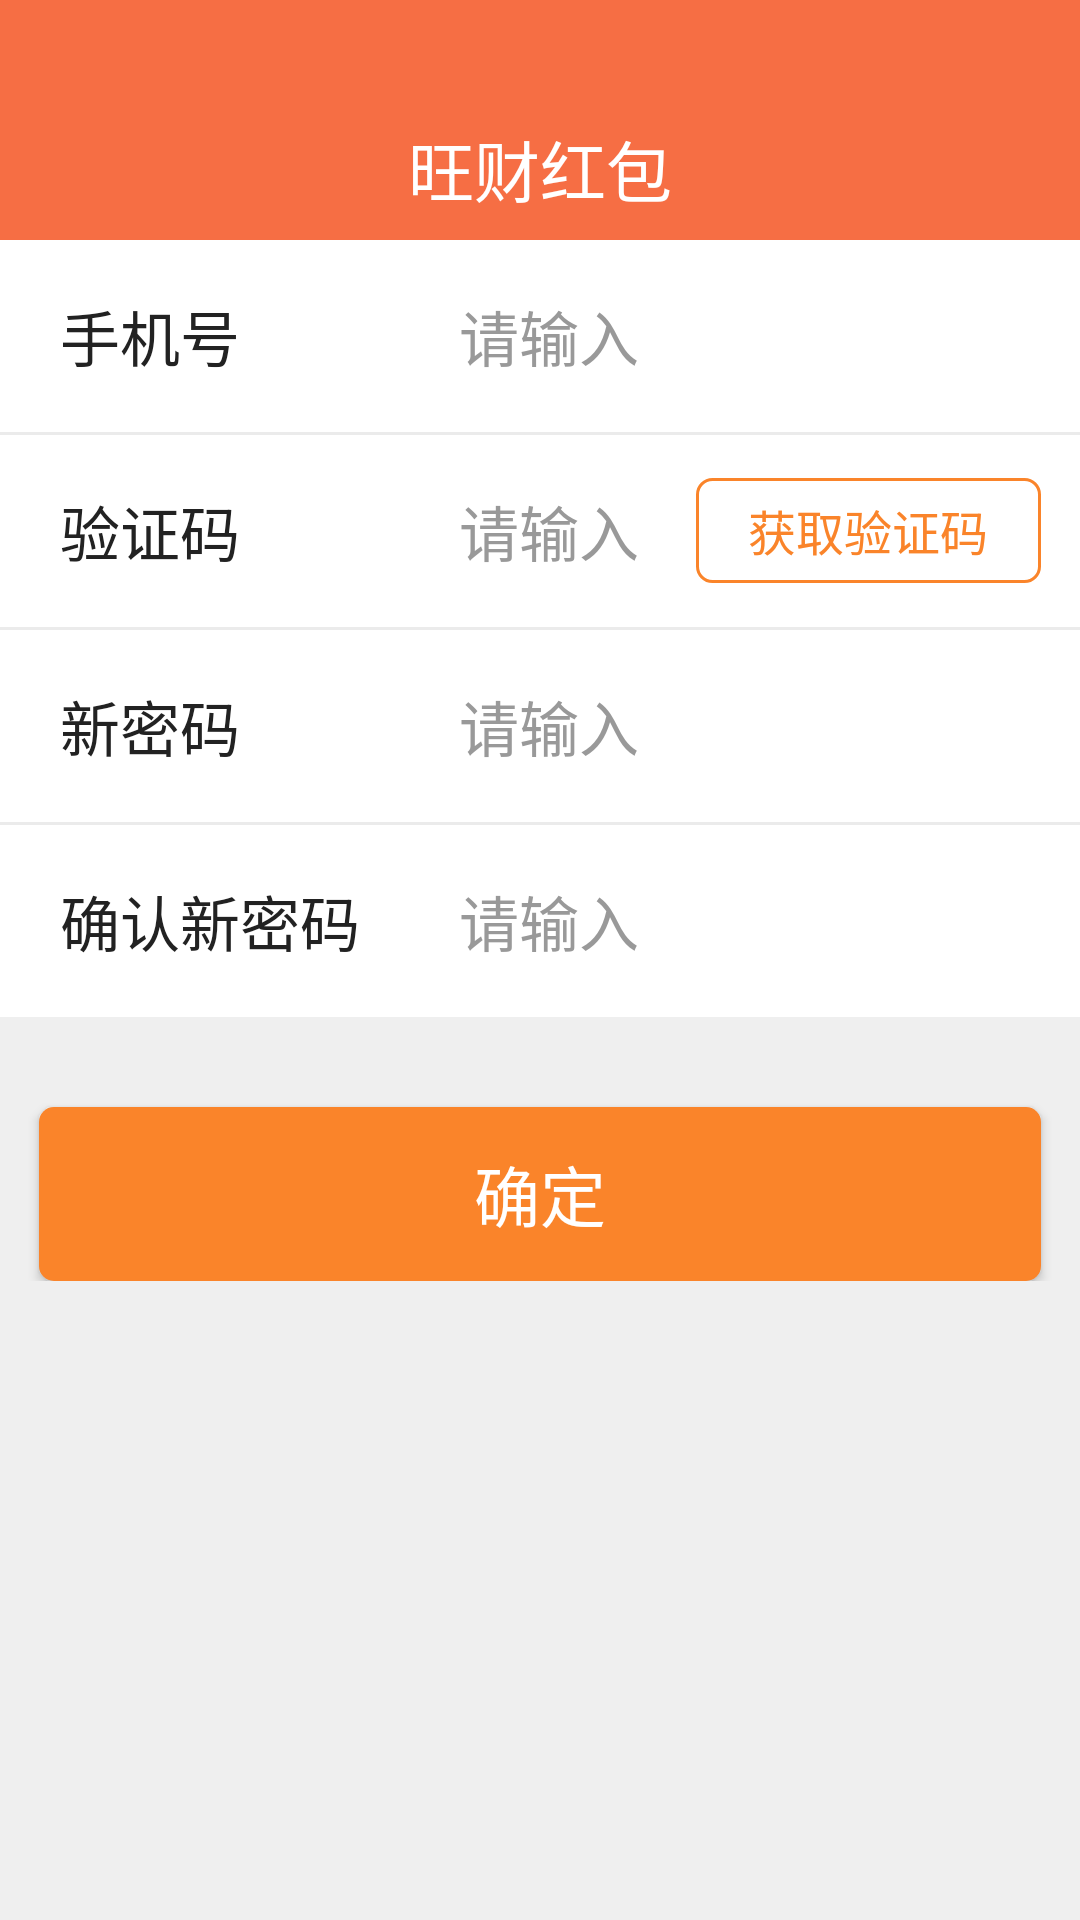

Write the Android layout XML for this screen, with the resource values it uses.
<!-- AndroidManifest.xml: application theme AppTheme -->
<!-- res/layout/activity_update_pwd.xml -->
<?xml version="1.0" encoding="utf-8"?>
<LinearLayout xmlns:android="http://schemas.android.com/apk/res/android"
    style="@style/base_form">

    <include layout="@layout/form_head" />

    <ScrollView
        android:layout_width="match_parent"
        android:layout_height="wrap_content">

        

        <LinearLayout style="@style/base_form">


            <LinearLayout style="@style/my_info_item">

                <TextView
                    style="@style/update_pwd_title"
                    android:text="@string/title_phone" />

                <EditText
                    android:id="@+id/et_mobile"
                    style="@style/base_edit"
                    android:inputType="phone" />


            </LinearLayout>

            <View style="@style/view_line" />

            
            <LinearLayout style="@style/my_info_item">

                <TextView
                    style="@style/update_pwd_title"
                    android:text="@string/title_code" />

                <EditText
                    android:id="@+id/et_mobile_code"
                    style="@style/base_edit"
                    android:inputType="number" />

                <Button
                    style="@style/btn_get_code"
                    android:layout_height="@dimen/dp35"
                    android:layout_marginStart="@dimen/dp13" />


            </LinearLayout>

            <View style="@style/view_line" />

            
            <LinearLayout style="@style/my_info_item">

                <TextView
                    style="@style/update_pwd_title"
                    android:text="@string/title_pwd_new" />

                <EditText
                    android:id="@+id/et_password"
                    style="@style/base_edit"
                    android:inputType="textPassword" />


            </LinearLayout>

            <View style="@style/view_line" />

            
            <LinearLayout style="@style/my_info_item">

                <TextView
                    style="@style/update_pwd_title"
                    android:text="@string/title_pwd_new_ok" />

                <EditText
                    android:id="@+id/et_password1"
                    style="@style/base_edit"
                    android:inputType="textPassword" />


            </LinearLayout>

            <Button
                android:id="@id/btn_ok"
                style="@style/btn_ok"
                android:layout_marginEnd="@dimen/dp13"
                android:layout_marginStart="@dimen/dp13"
                android:layout_marginTop="@dimen/dp30" />


        </LinearLayout>
    </ScrollView>
</LinearLayout>
<!-- res/layout/form_head.xml (included above) -->
<?xml version="1.0" encoding="utf-8"?>
<RelativeLayout xmlns:android="http://schemas.android.com/apk/res/android"
    android:id="@+id/rl_head"
    style="@style/form_title_layout"
    android:layout_height="wrap_content">

    <RelativeLayout style="@style/form_title_layout">

        <TextView
            android:id="@+id/tv_form_title"
            style="@style/form_title" />

        <ImageButton
            android:id="@+id/btn_back"
            android:layout_width="@dimen/dp50"
            android:layout_height="@dimen/dp50"
            android:layout_marginTop="@dimen/dp25"
            android:background="@null"
            android:contentDescription="@string/app_name"
            android:padding="@dimen/dp10"
            android:scaleType="fitCenter"
            android:src="@mipmap/icon_back"
            android:visibility="gone" />

        <LinearLayout
            android:id="@+id/ll_menu"
            android:layout_width="wrap_content"
            android:layout_height="match_parent"
            android:layout_alignParentRight="true"
            android:layout_marginTop="@dimen/dp25"
            android:gravity="center"
            android:visibility="gone">

            <ImageView
                android:id="@+id/img_menu"
                android:layout_width="@dimen/dp30"
                android:layout_height="@dimen/dp30"
                android:layout_marginStart="@dimen/dp13"
                android:src="@mipmap/icon_add_bank"
                android:visibility="gone" />

            
            <TextView
                android:id="@+id/tv_menu"
                style="@style/form_select_text"
                android:layout_marginEnd="@dimen/dp13" />
        </LinearLayout>

    </RelativeLayout>

</RelativeLayout>
<!-- resources referenced by this layout -->
<resources>
  <dimen name="dp10">10dp</dimen>
  <dimen name="dp13">13dp</dimen>
  <dimen name="dp25">25dp</dimen>
  <dimen name="dp30">30dp</dimen>
  <dimen name="dp35">35dp</dimen>
  <dimen name="dp50">50dp</dimen>
  <string name="app_name">旺财红包</string>
  <string name="title_code">验证码</string>
  <string name="title_phone">手机号</string>
  <string name="title_pwd_new">新密码</string>
  <string name="title_pwd_new_ok">确认新密码</string>
  <style name="base_form">
          <item name="android:layout_width">match_parent</item>
          <item name="android:layout_height">match_parent</item>
          <item name="android:background">@color/bg_form</item>
          <item name="android:orientation">vertical</item>
      </style>
  <style name="form_title_layout">
          <item name="android:layout_width">match_parent</item>
          <item name="android:layout_height">@dimen/dp80</item>
          <item name="android:background">@color/bg_form_head</item>
      </style>
  <style name="my_info_item">
          <item name="android:layout_width">match_parent</item>
          <item name="android:layout_height">@dimen/dp64</item>
          <item name="android:gravity">center_vertical</item>
          <item name="android:orientation">horizontal</item>
          <item name="android:background">@color/white</item>
      </style>
  <style name="update_pwd_title" parent="my_info_title">
          <item name="android:layout_width">@dimen/dp120</item>
      </style>
  <style name="view_line">
          <item name="android:layout_width">match_parent</item>
          <item name="android:layout_height">@dimen/dp1</item>
          <item name="android:background">@color/devider_color</item>
      </style>
  <style name="AppTheme" parent="Theme.AppCompat.NoActionBar">
          
          
          <item name="colorPrimary">@color/read_dialog_bg</item>
          <item name="colorPrimaryDark">@color/read_dialog_bg</item>
          
          <item name="colorAccent">@color/colorAccent</item>
          <item name="actionMenuTextAppearance">@style/MenuTextStyle</item>
      </style>
  <color name="text_edit">#222222</color>
  <string name="hint_edit">请输入</string>
  <color name="text_hint">#999999</color>
  <dimen name="sp20">20sp</dimen>
  <color name="bg_form">#efefef</color>
  <dimen name="dp115">115dp</dimen>
  <dimen name="dp33">33dp</dimen>
  <!-- drawable shape_btn_getcode (drawable) -->
  <?xml version="1.0" encoding="utf-8"?>
  <shape xmlns:android="http://schemas.android.com/apk/res/android" >
  
      
  
      <corners android:radius="@dimen/dp5" />
  
      
  
      <stroke
          android:width="@dimen/dp1"
          android:color="@color/btn_normal" />
  
  </shape>
  <string name="btn_get_code">获取验证码</string>
  <color name="btn_normal">#fa842a</color>
  <dimen name="sp16">16sp</dimen>
  <dimen name="dp58">58dp</dimen>
  <!-- drawable shape_btn (drawable) -->
  <?xml version="1.0" encoding="utf-8"?>
  <shape xmlns:android="http://schemas.android.com/apk/res/android" >
  
      
  
      <corners android:radius="@dimen/dp5" />
  
      <solid android:color="@color/btn_normal" />
  
  </shape>
  <string name="btn_ok">确定</string>
  <color name="white">#ffffff</color>
  <dimen name="sp22">22sp</dimen>
  <string name="select_title">筛选</string>
  <dimen name="dp40">40dp</dimen>
  <dimen name="dp80">80dp</dimen>
  <color name="bg_form_head">#f66e44</color>
  <dimen name="dp64">64dp</dimen>
  <dimen name="dp120">120dp</dimen>
  <dimen name="dp1">1dp</dimen>
  <color name="devider_color">#ebebeb</color>
  <color name="read_dialog_bg">#2C2C2C</color>
  <color name="colorAccent">#E25754</color>
  <style name="MenuTextStyle">
          <item name="android:textColor">@android:color/white</item>
          <item name="android:textSize">18sp</item>
      </style>
  <dimen name="dp5">5dp</dimen>
  <dimen name="dp20">20dp</dimen>
</resources>
